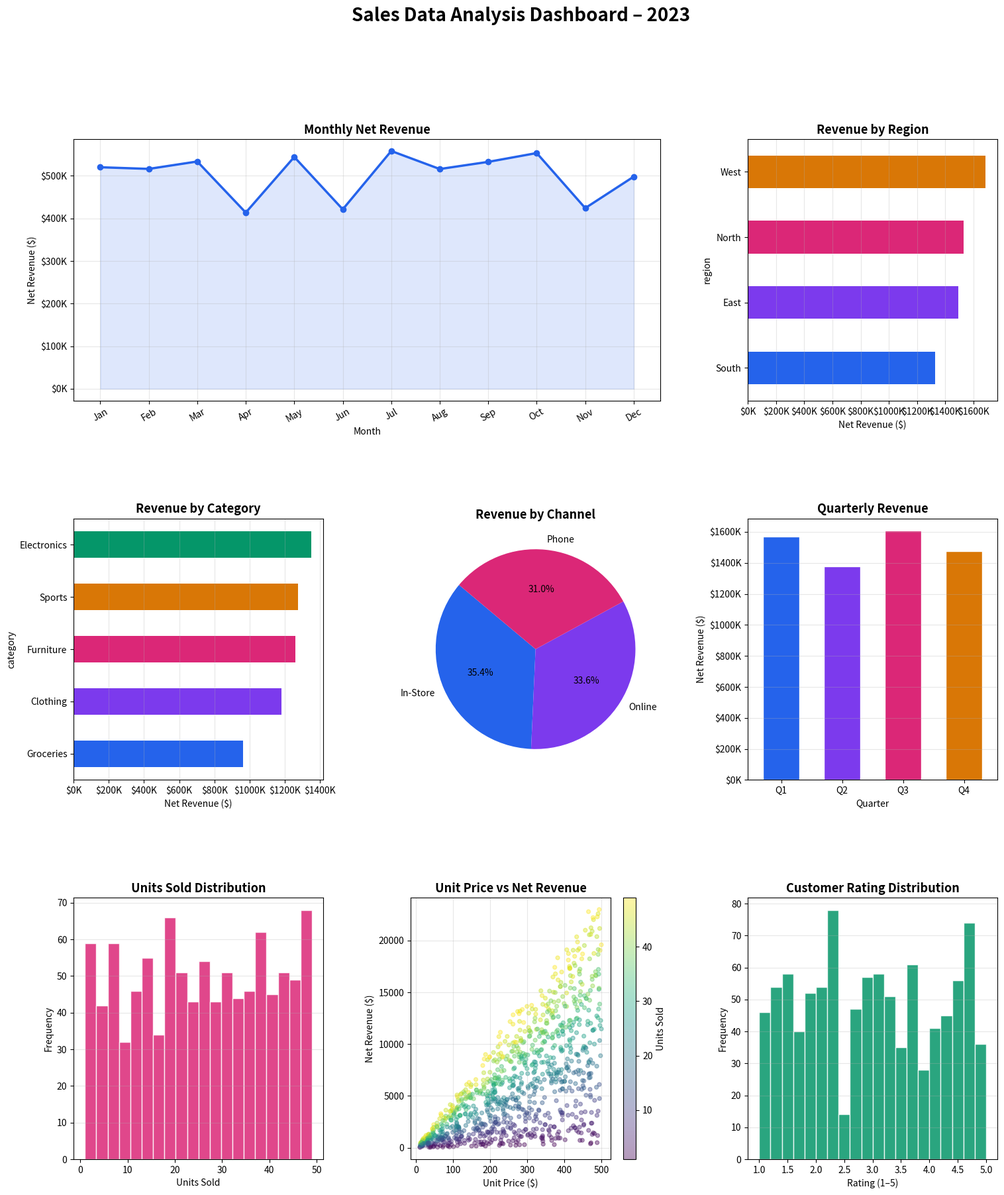

Reproduce this figure in Python. (Note: this script raises an exception after producing the figure.)
"""
Sales Data Analysis Project using Pandas
=========================================
This project covers:
1. Dataset generation (synthetic sales data)
2. Data cleaning & preprocessing
3. Exploratory Data Analysis (EDA)
4. KPI calculations
5. Visualizations (saved as PNG)
6. Summary report (saved as CSV)
"""

import pandas as pd
import numpy as np
import matplotlib.pyplot as plt
import matplotlib.gridspec as gridspec
import warnings
warnings.filterwarnings("ignore")

# ── 0. Reproducibility ────────────────────────────────────────────────────────
np.random.seed(42)

# ── 1. Generate Synthetic Sales Dataset ───────────────────────────────────────
n = 1000

regions    = ["North", "South", "East", "West"]
categories = ["Electronics", "Clothing", "Furniture", "Groceries", "Sports"]
channels   = ["Online", "In-Store", "Phone"]

dates = pd.date_range(start="2023-01-01", end="2023-12-31", periods=n)

df = pd.DataFrame({
    "order_id"       : range(1001, 1001 + n),
    "date"           : dates,
    "region"         : np.random.choice(regions, n),
    "category"       : np.random.choice(categories, n),
    "channel"        : np.random.choice(channels, n),
    "units_sold"     : np.random.randint(1, 50, n),
    "unit_price"     : np.round(np.random.uniform(10, 500, n), 2),
    "discount_pct"   : np.random.choice([0, 5, 10, 15, 20], n),
    "customer_age"   : np.random.randint(18, 70, n),
    "customer_rating": np.round(np.random.uniform(1, 5, n), 1),
})

# Introduce some nulls for realism
null_idx = np.random.choice(df.index, size=30, replace=False)
df.loc[null_idx[:15], "customer_rating"] = np.nan
df.loc[null_idx[15:], "discount_pct"]    = np.nan

print("=" * 60)
print("SALES DATA ANALYSIS PROJECT")
print("=" * 60)

# ── 2. Data Overview ───────────────────────────────────────────────────────────
print("\n── Dataset Shape ──")
print(f"  Rows: {df.shape[0]}  |  Columns: {df.shape[1]}")

print("\n── Data Types ──")
print(df.dtypes.to_string())

print("\n── Missing Values ──")
print(df.isnull().sum().to_string())

print("\n── First 5 Rows ──")
print(df.head().to_string(index=False))

# ── 3. Data Cleaning ──────────────────────────────────────────────────────────
# Fill missing discount with median; rating with mean
df["discount_pct"].fillna(df["discount_pct"].median(), inplace=True)
df["customer_rating"].fillna(round(df["customer_rating"].mean(), 1), inplace=True)

# Drop duplicates (none expected, but good practice)
df.drop_duplicates(inplace=True)

print("\n── After Cleaning – Missing Values ──")
print(df.isnull().sum().to_string())

# ── 4. Feature Engineering ────────────────────────────────────────────────────
df["revenue"]        = df["units_sold"] * df["unit_price"]
df["discount_amt"]   = df["revenue"] * df["discount_pct"] / 100
df["net_revenue"]    = df["revenue"] - df["discount_amt"]
df["month"]          = df["date"].dt.month
df["month_name"]     = df["date"].dt.strftime("%b")
df["quarter"]        = df["date"].dt.quarter

# ── 5. KPIs ───────────────────────────────────────────────────────────────────
total_revenue     = df["net_revenue"].sum()
avg_order_value   = df["net_revenue"].mean()
total_units       = df["units_sold"].sum()
avg_rating        = df["customer_rating"].mean()
total_discount    = df["discount_amt"].sum()

print("\n" + "=" * 60)
print("KEY PERFORMANCE INDICATORS (KPIs)")
print("=" * 60)
print(f"  Total Net Revenue   : ${total_revenue:>12,.2f}")
print(f"  Avg Order Value     : ${avg_order_value:>12,.2f}")
print(f"  Total Units Sold    : {total_units:>13,}")
print(f"  Avg Customer Rating : {avg_rating:>13.2f} / 5.0")
print(f"  Total Discounts     : ${total_discount:>12,.2f}")

# ── 6. Analysis Summaries ─────────────────────────────────────────────────────
print("\n── Revenue by Region ──")
region_rev = (df.groupby("region")["net_revenue"]
               .agg(["sum","mean","count"])
               .rename(columns={"sum":"Total Revenue","mean":"Avg Revenue","count":"Orders"})
               .sort_values("Total Revenue", ascending=False))
print(region_rev.to_string())

print("\n── Revenue by Category ──")
cat_rev = (df.groupby("category")["net_revenue"]
             .agg(["sum","mean","count"])
             .rename(columns={"sum":"Total Revenue","mean":"Avg Revenue","count":"Orders"})
             .sort_values("Total Revenue", ascending=False))
print(cat_rev.to_string())

print("\n── Revenue by Channel ──")
chan_rev = (df.groupby("channel")["net_revenue"]
              .agg(["sum","mean"])
              .rename(columns={"sum":"Total Revenue","mean":"Avg Revenue"})
              .sort_values("Total Revenue", ascending=False))
print(chan_rev.to_string())

print("\n── Monthly Revenue ──")
month_rev = (df.groupby(["month","month_name"])["net_revenue"]
               .sum()
               .reset_index()
               .sort_values("month"))
month_rev.drop(columns="month", inplace=True)
print(month_rev.to_string(index=False))

print("\n── Quarterly Revenue ──")
qtr_rev = df.groupby("quarter")["net_revenue"].sum()
print(qtr_rev.to_string())

print("\n── Top 5 Highest Revenue Orders ──")
print(df.nlargest(5, "net_revenue")[
    ["order_id","date","region","category","units_sold","unit_price","net_revenue"]
].to_string(index=False))

# ── 7. Correlation ────────────────────────────────────────────────────────────
numeric_cols = ["units_sold","unit_price","discount_pct","net_revenue","customer_rating"]
corr = df[numeric_cols].corr().round(2)
print("\n── Correlation Matrix ──")
print(corr.to_string())

# ── 8. Visualizations ─────────────────────────────────────────────────────────
fig = plt.figure(figsize=(18, 20))
fig.suptitle("Sales Data Analysis Dashboard – 2023", fontsize=20, fontweight="bold", y=0.98)
gs  = gridspec.GridSpec(3, 3, figure=fig, hspace=0.45, wspace=0.35)

PALETTE = ["#2563EB","#7C3AED","#DB2777","#D97706","#059669"]

# 8a. Monthly Revenue (line)
ax1 = fig.add_subplot(gs[0, :2])
mr  = df.groupby("month")["net_revenue"].sum()
ax1.plot(mr.index, mr.values, marker="o", color=PALETTE[0], linewidth=2.5)
ax1.fill_between(mr.index, mr.values, alpha=0.15, color=PALETTE[0])
ax1.set_title("Monthly Net Revenue", fontsize=13, fontweight="bold")
ax1.set_xlabel("Month"); ax1.set_ylabel("Net Revenue ($)")
ax1.set_xticks(range(1, 13))
ax1.set_xticklabels(["Jan","Feb","Mar","Apr","May","Jun",
                      "Jul","Aug","Sep","Oct","Nov","Dec"], rotation=30)
ax1.yaxis.set_major_formatter(plt.FuncFormatter(lambda x, _: f"${x/1000:.0f}K"))
ax1.grid(True, alpha=0.3)

# 8b. Revenue by Region (bar)
ax2 = fig.add_subplot(gs[0, 2])
region_rev["Total Revenue"].sort_values().plot(kind="barh", ax=ax2, color=PALETTE)
ax2.set_title("Revenue by Region", fontsize=13, fontweight="bold")
ax2.set_xlabel("Net Revenue ($)")
ax2.xaxis.set_major_formatter(plt.FuncFormatter(lambda x, _: f"${x/1000:.0f}K"))
ax2.grid(axis="x", alpha=0.3)

# 8c. Revenue by Category (bar)
ax3 = fig.add_subplot(gs[1, 0])
cat_rev["Total Revenue"].sort_values().plot(kind="barh", ax=ax3, color=PALETTE)
ax3.set_title("Revenue by Category", fontsize=13, fontweight="bold")
ax3.set_xlabel("Net Revenue ($)")
ax3.xaxis.set_major_formatter(plt.FuncFormatter(lambda x, _: f"${x/1000:.0f}K"))
ax3.grid(axis="x", alpha=0.3)

# 8d. Revenue by Channel (pie)
ax4 = fig.add_subplot(gs[1, 1])
chan_vals = chan_rev["Total Revenue"]
ax4.pie(chan_vals, labels=chan_vals.index, autopct="%1.1f%%",
        colors=PALETTE[:len(chan_vals)], startangle=140,
        textprops={"fontsize": 10})
ax4.set_title("Revenue by Channel", fontsize=13, fontweight="bold")

# 8e. Quarterly Revenue (bar)
ax5 = fig.add_subplot(gs[1, 2])
qtr_rev.plot(kind="bar", ax=ax5, color=PALETTE[:4], edgecolor="white", width=0.6)
ax5.set_title("Quarterly Revenue", fontsize=13, fontweight="bold")
ax5.set_xlabel("Quarter"); ax5.set_ylabel("Net Revenue ($)")
ax5.set_xticklabels([f"Q{i}" for i in range(1, 5)], rotation=0)
ax5.yaxis.set_major_formatter(plt.FuncFormatter(lambda x, _: f"${x/1000:.0f}K"))
ax5.grid(axis="y", alpha=0.3)

# 8f. Units Sold Distribution (hist)
ax6 = fig.add_subplot(gs[2, 0])
ax6.hist(df["units_sold"], bins=20, color=PALETTE[2], edgecolor="white", alpha=0.85)
ax6.set_title("Units Sold Distribution", fontsize=13, fontweight="bold")
ax6.set_xlabel("Units Sold"); ax6.set_ylabel("Frequency")
ax6.grid(axis="y", alpha=0.3)

# 8g. Unit Price vs Net Revenue (scatter)
ax7 = fig.add_subplot(gs[2, 1])
sc  = ax7.scatter(df["unit_price"], df["net_revenue"],
                  c=df["units_sold"], cmap="viridis", alpha=0.4, s=18)
plt.colorbar(sc, ax=ax7, label="Units Sold")
ax7.set_title("Unit Price vs Net Revenue", fontsize=13, fontweight="bold")
ax7.set_xlabel("Unit Price ($)"); ax7.set_ylabel("Net Revenue ($)")
ax7.grid(alpha=0.3)

# 8h. Customer Rating Distribution (hist)
ax8 = fig.add_subplot(gs[2, 2])
ax8.hist(df["customer_rating"], bins=20, color=PALETTE[4], edgecolor="white", alpha=0.85)
ax8.set_title("Customer Rating Distribution", fontsize=13, fontweight="bold")
ax8.set_xlabel("Rating (1–5)"); ax8.set_ylabel("Frequency")
ax8.grid(axis="y", alpha=0.3)

plt.savefig("/mnt/user-data/outputs/sales_dashboard.png", dpi=150, bbox_inches="tight")
plt.close()
print("\n  [Saved] sales_dashboard.png")

# ── 9. Export Summary CSVs ────────────────────────────────────────────────────
region_rev.to_csv("/mnt/user-data/outputs/revenue_by_region.csv")
cat_rev.to_csv("/mnt/user-data/outputs/revenue_by_category.csv")
month_rev.to_csv("/mnt/user-data/outputs/monthly_revenue.csv", index=False)
df.to_csv("/mnt/user-data/outputs/cleaned_sales_data.csv", index=False)

print("  [Saved] revenue_by_region.csv")
print("  [Saved] revenue_by_category.csv")
print("  [Saved] monthly_revenue.csv")
print("  [Saved] cleaned_sales_data.csv")

print("\n" + "=" * 60)
print("PROJECT COMPLETE")
print("=" * 60)
